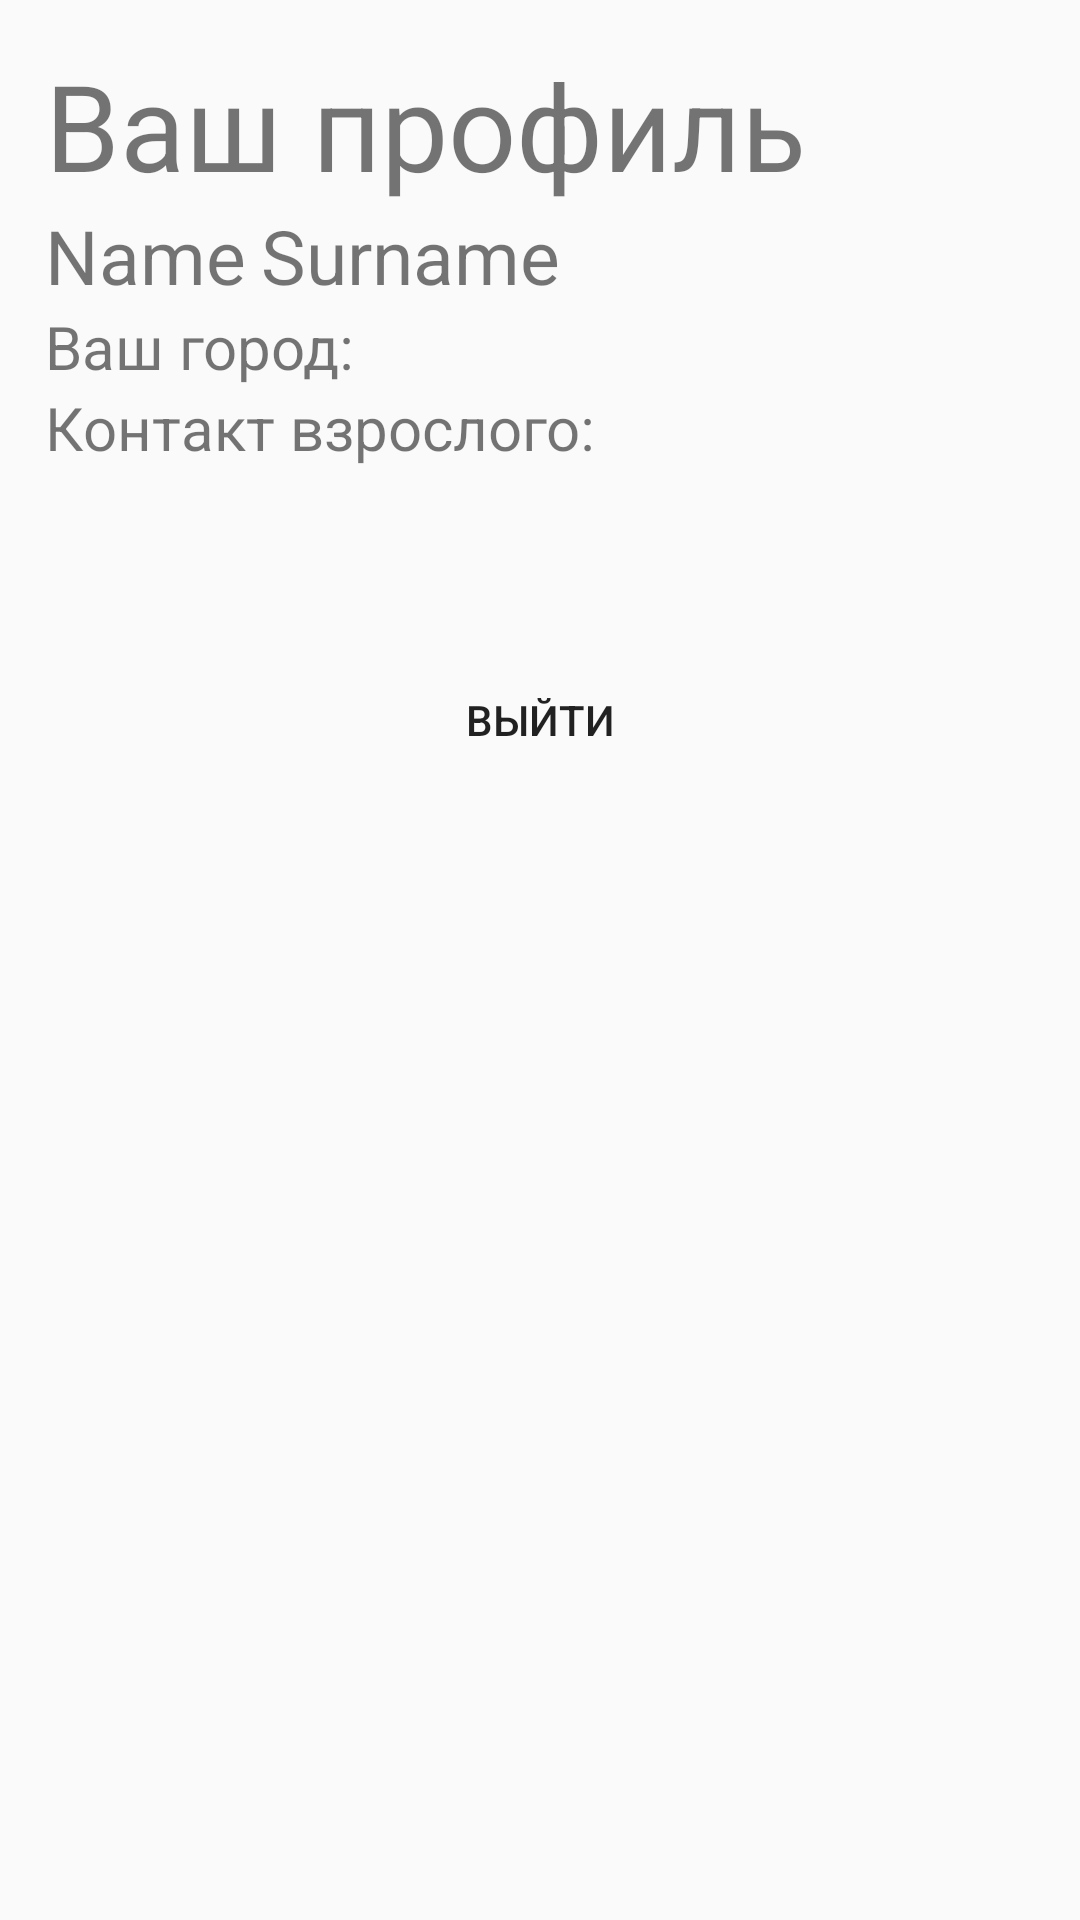

Layout XML and referenced resources for this Android screen:
<!-- AndroidManifest.xml: application theme AppTheme -->
<!-- res/layout/fragment_profile_fragmnet.xml -->
<?xml version="1.0" encoding="utf-8"?>
<FrameLayout xmlns:android="http://schemas.android.com/apk/res/android"
    xmlns:tools="http://schemas.android.com/tools"
    android:layout_width="match_parent"
    android:layout_height="match_parent"
    tools:context=".Fragments.ProfileFragmnet">

    <LinearLayout
        android:layout_width="match_parent"
        android:layout_height="wrap_content"
        android:orientation="vertical">
    <LinearLayout
        android:layout_width="match_parent"
        android:layout_height="wrap_content"
        android:orientation="vertical"
        android:layout_marginTop="15dp"
        android:layout_marginLeft="15dp">
        <TextView
            android:layout_width="wrap_content"
            android:layout_height="wrap_content"
            android:text="Ваш профиль"
            android:textSize="40dp"/>

    <LinearLayout
        android:layout_width="match_parent"
        android:layout_height="wrap_content"
        android:orientation="horizontal"
        >

    <TextView
        android:layout_width="wrap_content"
        android:layout_height="wrap_content"
        android:id="@+id/profileName"
        android:text="Name"
        android:textSize="25dp"/>
    <TextView
        android:layout_marginLeft="5dp"
        android:layout_width="wrap_content"
        android:layout_height="wrap_content"
        android:id="@+id/profileSurname"
         android:text="Surname"
         android:textSize="25dp"/>

    </LinearLayout>
        <TextView
            android:layout_width="wrap_content"
            android:layout_height="wrap_content"
            android:id="@+id/profileCity"
            android:text="Ваш город:"
            android:textSize="20dp"/>
        <TextView
            android:layout_width="wrap_content"
            android:layout_height="wrap_content"
            android:id="@+id/profileEmail"
            android:text="Контакт взрослого:"
            android:textSize="20dp"/>
    </LinearLayout>

    <Button
        android:layout_marginTop="60dp"
        android:layout_width="match_parent"
        android:layout_height="wrap_content"
        android:background="@drawable/shapesignup"
        android:text="Выйти"
        android:id="@+id/btnSignOut"
        android:layout_marginLeft="20dp"
        android:layout_marginRight="20dp"/>
    </LinearLayout>
</FrameLayout>
<!-- resources referenced by this layout -->
<resources>
  <style name="AppTheme" parent="Theme.AppCompat.Light.NoActionBar">
          <item name="colorPrimary">@color/colorPrimary</item>
          <item name="colorPrimaryDark">@color/colorPrimaryDark</item>
          <item name="colorAccent">@color/colorAccent</item>
      </style>
  <color name="colorPrimary">#9fa8da</color>
  <color name="colorPrimaryDark">#6f79a8</color>
  <color name="colorAccent">#9E87BB</color>
</resources>
